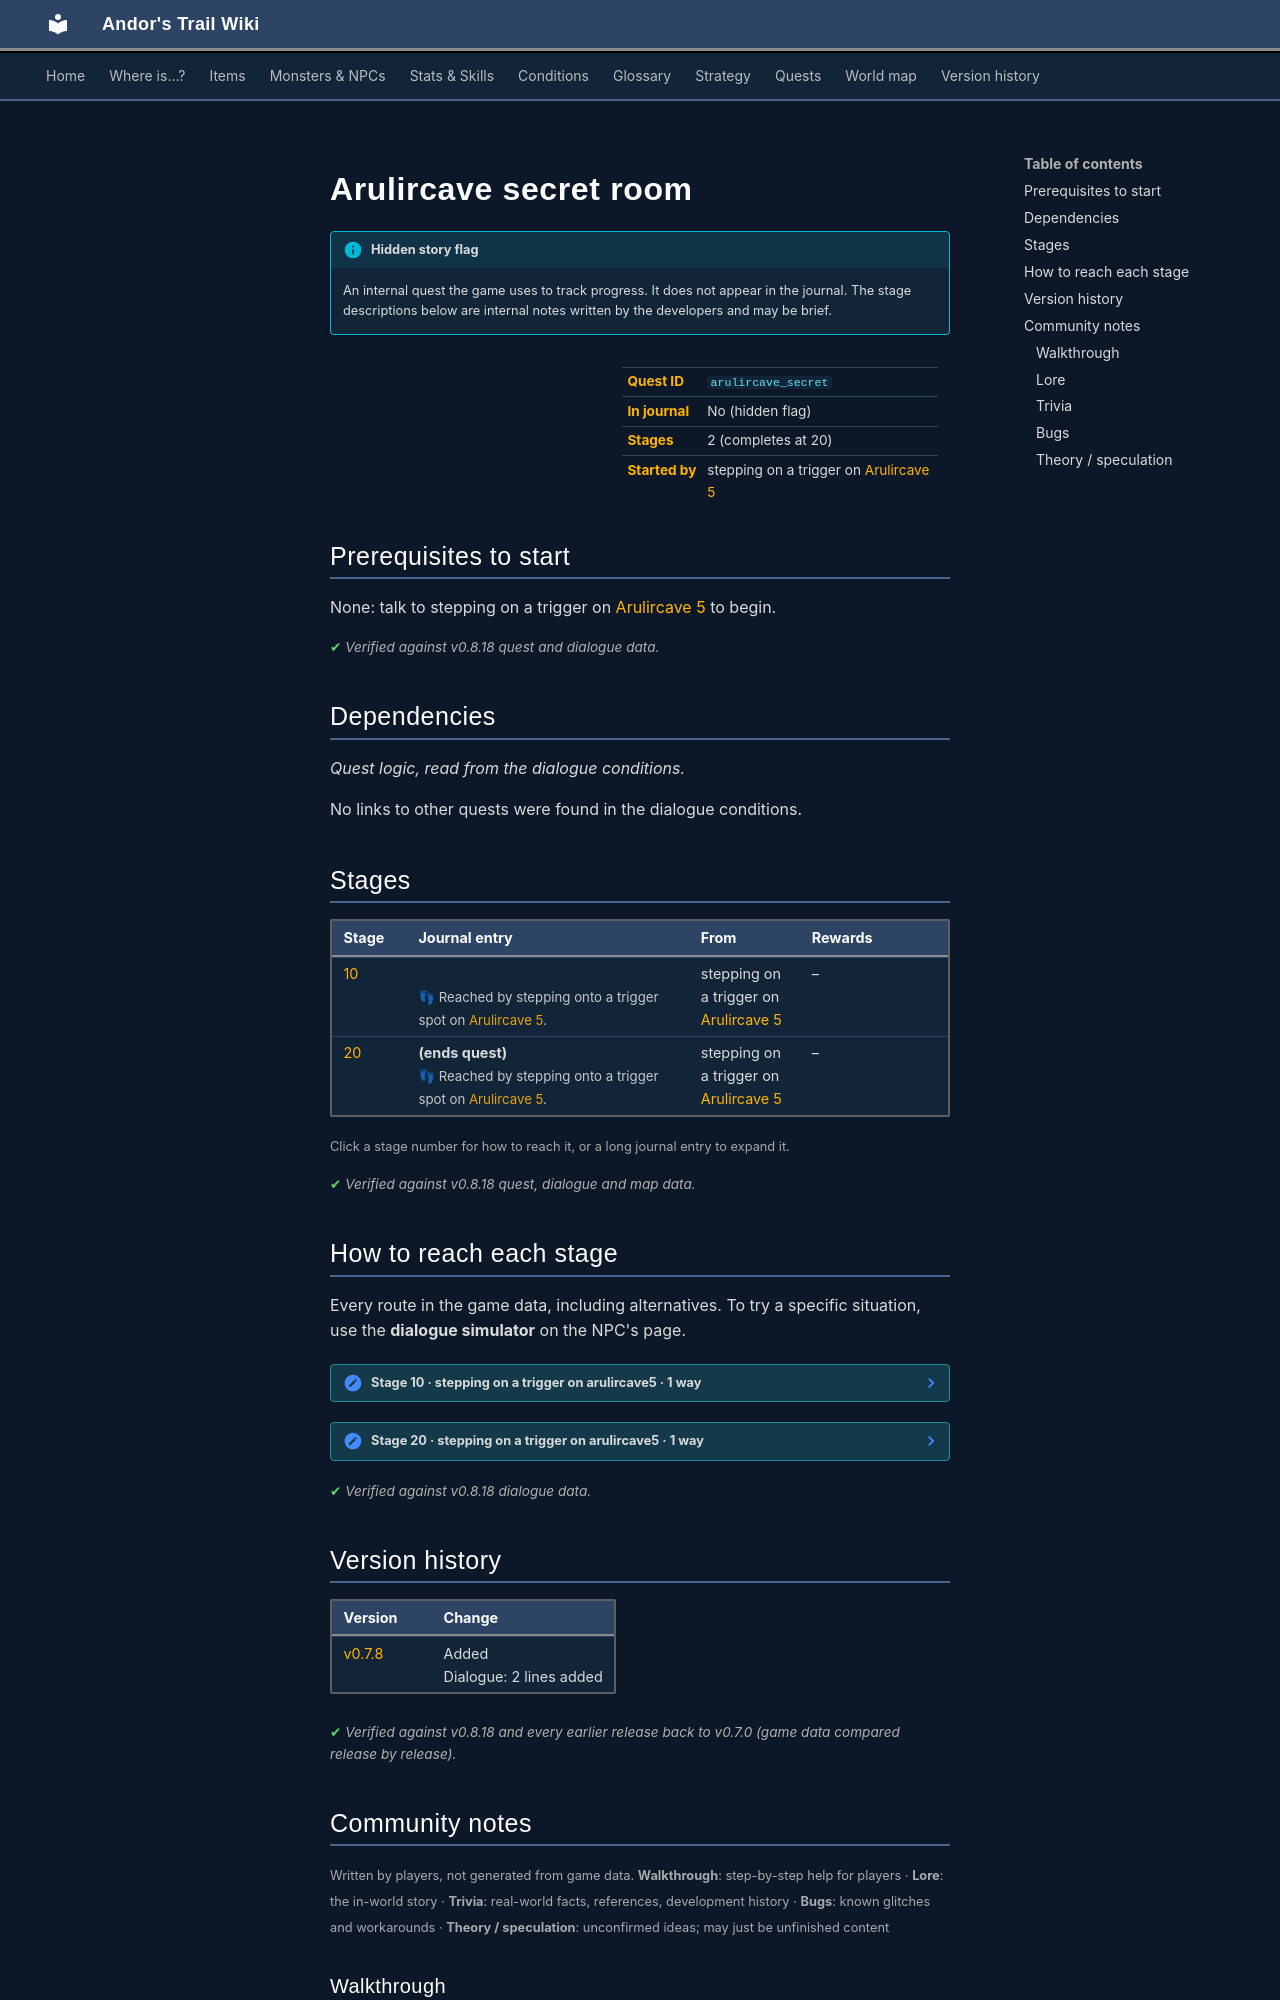

repository: asdfghjkl628/Andor-s-Trail-Wikiiii · page: quests/arulircave_secret/index.html · generator: mkdocs

---
description: "Arulircave secret room is a hidden quest in Andor's Trail, started by stepping on a trigger on arulircave5. 2 stages."
---

# Arulircave secret room

!!! info "Hidden story flag"
    An internal quest the game uses to track progress. It does not appear in the journal. The stage descriptions below are internal notes written by the developers and may be brief.

<div class="infobox" markdown>

| | |
|---|---|
| **Quest ID** | `arulircave_secret` |
| **In journal** | No (hidden flag) |
| **Stages** | 2 (completes at 20) |
| **Started by** | stepping on a trigger on [Arulircave 5](../maps/arulircave5.md) |

</div>

## Prerequisites to start

None: talk to stepping on a trigger on [Arulircave 5](../maps/arulircave5.md) to begin.


<p class="verified">Verified against v0.8.18 quest and dialogue data.</p>

## Dependencies

*Quest logic, read from the dialogue conditions.*

No links to other quests were found in the dialogue conditions.

## Stages

<div class="stages" markdown>

| Stage | Journal entry | From | Rewards |
|---|---|---|---|
| <span id="stage-10"></span>[10](#route-10) | <br><span class="qnote">👣 Reached by stepping onto a trigger spot on [Arulircave 5](../maps/arulircave5.md).</span> | stepping on a trigger on [Arulircave 5](../maps/arulircave5.md) | – |
| <span id="stage-20"></span>[20](#route-20) |  **(ends quest)**<br><span class="qnote">👣 Reached by stepping onto a trigger spot on [Arulircave 5](../maps/arulircave5.md).</span> | stepping on a trigger on [Arulircave 5](../maps/arulircave5.md) | – |

</div>

<small>Click a stage number for how to reach it, or a long journal entry to expand it.</small>

<p class="verified">Verified against v0.8.18 quest, dialogue and map data.</p>

## How to reach each stage

Every route in the game data, including alternatives. To try a specific situation, use the **dialogue simulator** on the NPC's page.

<span id="route-10"></span>

??? note "Stage 10 · stepping on a trigger on arulircave5 · 1 way"

    **Way 1:** Stepping on a trigger on [Arulircave 5](../maps/arulircave5.md)



<span id="route-20"></span>

??? note "Stage 20 · stepping on a trigger on arulircave5 · 1 way"

    **Way 1:** Stepping on a trigger on [Arulircave 5](../maps/arulircave5.md)

    - **Needs:** latest stage of [Arulircave secret room (hidden flag)](../quests/arulircave_secret.md#stage-10) is 10
    - *“You stumble over some rocks. As you fall against the wall, it buckles and the whole wall begins to crumble.”*



<p class="verified">Verified against v0.8.18 dialogue data.</p>


## Version history

| Version | Change |
|---|---|
| [v0.7.8](../versions/0.7.8.md) | Added<br>Dialogue: 2 lines added |

<p class="verified">Verified against v0.8.18 and every earlier release back to v0.7.0 (game data compared release by release).</p>


## Community notes

<small>Written by players, not generated from game data. **Walkthrough**: step-by-step help for players · **Lore**: the in-world story · **Trivia**: real-world facts, references, development history · **Bugs**: known glitches and workarounds · **Theory / speculation**: unconfirmed ideas; may just be unfinished content</small>

### Walkthrough

*No notes yet. Contributions are welcome: [add a note](https://github.com/asdfghjkl628/Andor-s-Trail-Wikiiii/new/main/notes/quests?filename=arulircave_secret.md&value=%23%23%20Walkthrough%0A%0A%3C%21--%20step-by-step%20help%20for%20players%20--%3E%0A%0A%23%23%20Lore%0A%0A%3C%21--%20the%20in-world%20story%20--%3E%0A%0A%23%23%20Trivia%0A%0A%3C%21--%20real-world%20facts%2C%20references%2C%20development%20history%20--%3E%0A%0A%23%23%20Bugs%0A%0A%3C%21--%20known%20glitches%20and%20workarounds%20--%3E%0A%0A%23%23%20Theory%20/%20speculation%0A%0A%3C%21--%20unconfirmed%20ideas%3B%20may%20just%20be%20unfinished%20content%20--%3E%0A).*

### Lore

*No notes yet. Contributions are welcome: [add a note](https://github.com/asdfghjkl628/Andor-s-Trail-Wikiiii/new/main/notes/quests?filename=arulircave_secret.md&value=%23%23%20Walkthrough%0A%0A%3C%21--%20step-by-step%20help%20for%20players%20--%3E%0A%0A%23%23%20Lore%0A%0A%3C%21--%20the%20in-world%20story%20--%3E%0A%0A%23%23%20Trivia%0A%0A%3C%21--%20real-world%20facts%2C%20references%2C%20development%20history%20--%3E%0A%0A%23%23%20Bugs%0A%0A%3C%21--%20known%20glitches%20and%20workarounds%20--%3E%0A%0A%23%23%20Theory%20/%20speculation%0A%0A%3C%21--%20unconfirmed%20ideas%3B%20may%20just%20be%20unfinished%20content%20--%3E%0A).*

### Trivia

*No notes yet. Contributions are welcome: [add a note](https://github.com/asdfghjkl628/Andor-s-Trail-Wikiiii/new/main/notes/quests?filename=arulircave_secret.md&value=%23%23%20Walkthrough%0A%0A%3C%21--%20step-by-step%20help%20for%20players%20--%3E%0A%0A%23%23%20Lore%0A%0A%3C%21--%20the%20in-world%20story%20--%3E%0A%0A%23%23%20Trivia%0A%0A%3C%21--%20real-world%20facts%2C%20references%2C%20development%20history%20--%3E%0A%0A%23%23%20Bugs%0A%0A%3C%21--%20known%20glitches%20and%20workarounds%20--%3E%0A%0A%23%23%20Theory%20/%20speculation%0A%0A%3C%21--%20unconfirmed%20ideas%3B%20may%20just%20be%20unfinished%20content%20--%3E%0A).*
